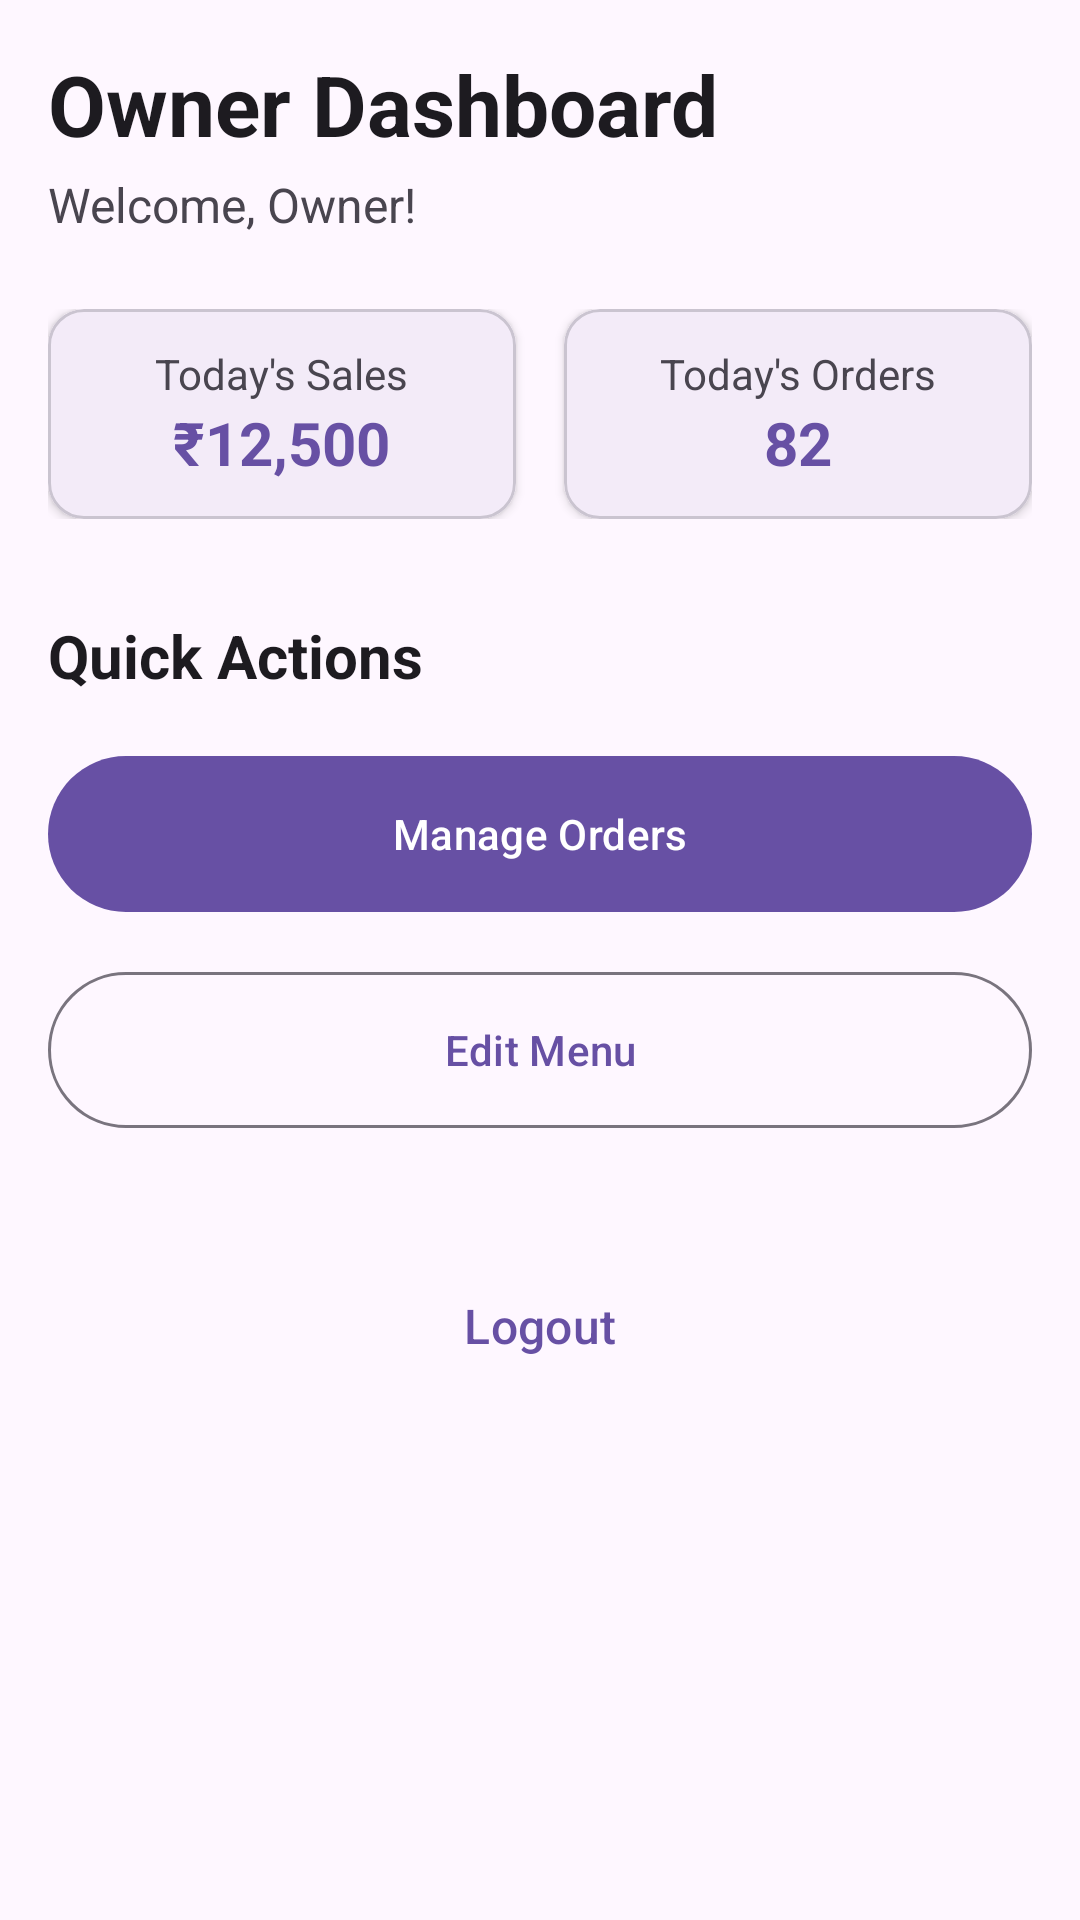

The Android layout XML behind this screen, and the referenced resources:
<!-- AndroidManifest.xml: application theme Theme.CoffeeCast -->
<!-- res/layout/activity_main_owner.xml -->
<?xml version="1.0" encoding="utf-8"?>
<ScrollView xmlns:android="http://schemas.android.com/apk/res/android"
    xmlns:app="http://schemas.android.com/apk/res-auto"
    xmlns:tools="http://schemas.android.com/tools"
    android:layout_width="match_parent"
    android:layout_height="match_parent"
    android:background="?attr/colorSurface"
    tools:context=".main.OwnerMainActivity">

    <androidx.constraintlayout.widget.ConstraintLayout
        android:layout_width="match_parent"
        android:layout_height="wrap_content"
        android:padding="16dp">

        <TextView
            android:id="@+id/dashboard_title"
            android:layout_width="wrap_content"
            android:layout_height="wrap_content"
            android:text="Owner Dashboard"
            android:textColor="?attr/colorOnSurface"
            android:textSize="28sp"
            android:textStyle="bold"
            app:layout_constraintStart_toStartOf="parent"
            app:layout_constraintTop_toTopOf="parent" />

        <TextView
            android:id="@+id/owner_name_text"
            android:layout_width="wrap_content"
            android:layout_height="wrap_content"
            android:layout_marginTop="4dp"
            android:text="Welcome, Owner!"
            android:textColor="?attr/colorOnSurfaceVariant"
            android:textSize="16sp"
            app:layout_constraintStart_toStartOf="parent"
            app:layout_constraintTop_toBottomOf="@id/dashboard_title" />

        <LinearLayout
            android:id="@+id/stats_layout"
            android:layout_width="0dp"
            android:layout_height="wrap_content"
            android:layout_marginTop="24dp"
            android:orientation="horizontal"
            app:layout_constraintEnd_toEndOf="parent"
            app:layout_constraintStart_toStartOf="parent"
            app:layout_constraintTop_toBottomOf="@id/owner_name_text">

            <com.google.android.material.card.MaterialCardView
                android:layout_width="0dp"
                android:layout_height="wrap_content"
                android:layout_weight="1"
                app:cardElevation="2dp"
                android:layout_marginEnd="8dp"
                app:cardCornerRadius="12dp">
                <LinearLayout
                    android:layout_width="match_parent"
                    android:layout_height="wrap_content"
                    android:orientation="vertical"
                    android:padding="12dp"
                    android:gravity="center">
                    <TextView
                        android:layout_width="wrap_content"
                        android:layout_height="wrap_content"
                        android:text="Today's Sales"
                        android:textSize="14sp"/>
                    <TextView
                        android:id="@+id/sales_text"
                        android:layout_width="wrap_content"
                        android:layout_height="wrap_content"
                        android:text="₹12,500"
                        android:textSize="20sp"
                        android:textStyle="bold"
                        android:textColor="?attr/colorPrimary"/>
                </LinearLayout>
            </com.google.android.material.card.MaterialCardView>

            <com.google.android.material.card.MaterialCardView
                android:layout_width="0dp"
                android:layout_height="wrap_content"
                android:layout_weight="1"
                app:cardElevation="2dp"
                android:layout_marginStart="8dp"
                app:cardCornerRadius="12dp">
                <LinearLayout
                    android:layout_width="match_parent"
                    android:layout_height="wrap_content"
                    android:orientation="vertical"
                    android:padding="12dp"
                    android:gravity="center">
                    <TextView
                        android:layout_width="wrap_content"
                        android:layout_height="wrap_content"
                        android:text="Today's Orders"
                        android:textSize="14sp"/>
                    <TextView
                        android:id="@+id/orders_text"
                        android:layout_width="wrap_content"
                        android:layout_height="wrap_content"
                        android:text="82"
                        android:textSize="20sp"
                        android:textStyle="bold"
                        android:textColor="?attr/colorPrimary"/>
                </LinearLayout>
            </com.google.android.material.card.MaterialCardView>

        </LinearLayout>

        <TextView
            android:id="@+id/actions_title"
            android:layout_width="wrap_content"
            android:layout_height="wrap_content"
            android:layout_marginTop="32dp"
            android:text="Quick Actions"
            android:textColor="?attr/colorOnSurface"
            android:textSize="20sp"
            android:textStyle="bold"
            app:layout_constraintStart_toStartOf="parent"
            app:layout_constraintTop_toBottomOf="@id/stats_layout" />

        <com.google.android.material.button.MaterialButton
            android:id="@+id/manage_orders_btn"
            android:layout_width="0dp"
            android:layout_height="60dp"
            android:layout_marginTop="16dp"
            android:text="Manage Orders"
            app:layout_constraintEnd_toEndOf="parent"
            app:layout_constraintStart_toStartOf="parent"
            app:layout_constraintTop_toBottomOf="@id/actions_title" />

        <com.google.android.material.button.MaterialButton
            android:id="@+id/edit_menu_btn"
            style="?attr/materialButtonOutlinedStyle"
            android:layout_width="0dp"
            android:layout_height="60dp"
            android:layout_marginTop="12dp"
            android:text="Edit Menu"
            app:layout_constraintEnd_toEndOf="parent"
            app:layout_constraintStart_toStartOf="parent"
            app:layout_constraintTop_toBottomOf="@id/manage_orders_btn" />


        <com.google.android.material.button.MaterialButton
            android:id="@+id/logout_btn"
            style="@style/Widget.Material3.Button.TextButton"
            android:layout_width="0dp"
            android:layout_height="60dp"
            android:text="Logout"
            android:layout_marginTop="32dp"
            android:textSize="16sp"
            app:layout_constraintEnd_toEndOf="parent"
            app:layout_constraintStart_toStartOf="parent"
            app:layout_constraintTop_toBottomOf="@id/edit_menu_btn"
            />

    </androidx.constraintlayout.widget.ConstraintLayout>
</ScrollView>
<!-- resources referenced by this layout -->
<resources>
  <style name="Theme.CoffeeCast" parent="Base.Theme.CoffeeCast" />
  <style name="Base.Theme.CoffeeCast" parent="Theme.Material3.DayNight.NoActionBar">
      </style>
</resources>
